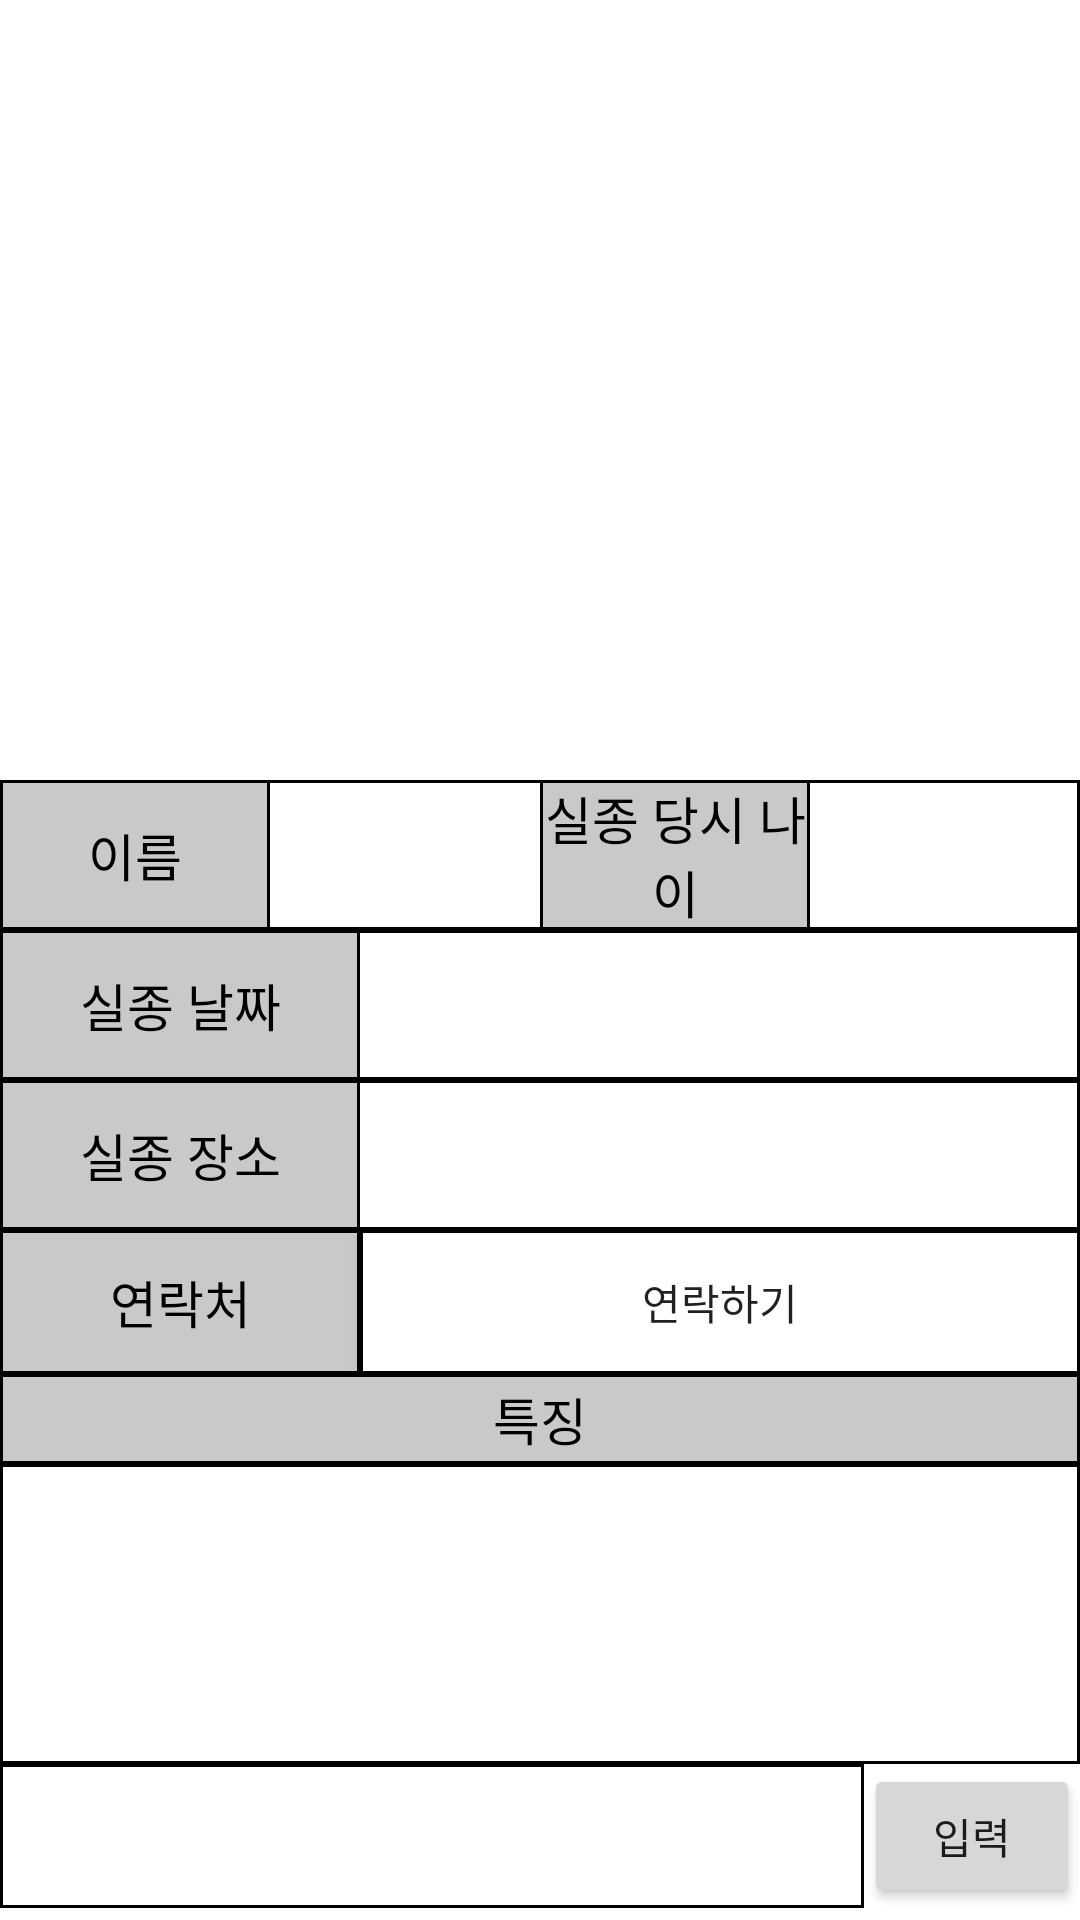

The Android layout XML behind this screen, and the referenced resources:
<!-- AndroidManifest.xml: application theme AppTheme -->
<!-- res/layout/activity_long_loss_child_di.xml -->
<?xml version="1.0" encoding="utf-8"?>
<android.support.constraint.ConstraintLayout xmlns:android="http://schemas.android.com/apk/res/android"
    xmlns:app="http://schemas.android.com/apk/res-auto"
    xmlns:tools="http://schemas.android.com/tools"
    android:layout_width="match_parent"
    android:layout_height="match_parent"
    android:background="@color/bigTitleSelected"
    tools:context=".lossChildFunction.LongLossChildDI">

    <ScrollView
        android:id="@+id/scrollView2"
        android:layout_width="0dp"
        android:layout_height="0dp"
        app:layout_constraintBottom_toBottomOf="parent"
        app:layout_constraintEnd_toEndOf="parent"
        app:layout_constraintStart_toStartOf="parent"
        app:layout_constraintTop_toTopOf="parent">

        <LinearLayout
            android:layout_width="match_parent"
            android:layout_height="wrap_content"
            android:orientation="vertical">

            <TextView
                android:id="@+id/textView26"
                android:layout_width="match_parent"
                android:layout_height="10dp"
                android:layout_weight="4" />

            <LinearLayout
                android:layout_width="match_parent"
                android:layout_height="match_parent"
                android:orientation="horizontal">

                <ImageView
                    android:id="@+id/longCurrentImg"
                    android:layout_width="match_parent"
                    android:layout_height="200dp"
                    android:layout_weight="1"
                    android:adjustViewBounds="true"
                    android:onClick="imgClk"
                    android:scaleType="fitXY"
                    tools:srcCompat="@tools:sample/avatars[0]" />

                <ImageView
                    android:id="@+id/longOldImg"
                    android:layout_width="match_parent"
                    android:layout_height="200dp"
                    android:layout_weight="1"
                    android:adjustViewBounds="true"
                    android:onClick="imgClk"
                    android:scaleType="fitXY"
                    tools:srcCompat="@tools:sample/avatars[0]" />

            </LinearLayout>

            <TextView
                android:id="@+id/textView25"
                android:layout_width="match_parent"
                android:layout_height="50dp"
                android:layout_weight="4" />

            <LinearLayout
                android:layout_width="match_parent"
                android:layout_height="50dp"
                android:background="@drawable/whitebox"
                android:orientation="horizontal">

                <TextView
                    android:id="@+id/textView12"
                    android:layout_width="match_parent"
                    android:layout_height="match_parent"
                    android:layout_weight="1"
                    android:background="@drawable/graybox"
                    android:gravity="center"
                    android:text="이름"
                    android:textColor="@color/bigTitle"
                    android:textSize="17sp" />

                <TextView
                    android:id="@+id/nameBox"
                    android:layout_width="match_parent"
                    android:layout_height="match_parent"
                    android:layout_weight="1"
                    android:gravity="center"
                    android:textColor="@color/bigTitle"
                    android:textSize="17sp" />

                <TextView
                    android:id="@+id/textView14"
                    android:layout_width="match_parent"
                    android:layout_height="match_parent"
                    android:layout_weight="1"
                    android:background="@drawable/graybox"
                    android:gravity="center"
                    android:text="실종 당시 나이"
                    android:textColor="@color/bigTitle"
                    android:textSize="17sp" />

                <TextView
                    android:id="@+id/ageBox"
                    android:layout_width="match_parent"
                    android:layout_height="match_parent"
                    android:layout_weight="1"
                    android:gravity="center"
                    android:textColor="@color/bigTitle"
                    android:textSize="17sp" />
            </LinearLayout>

            <LinearLayout
                android:layout_width="match_parent"
                android:layout_height="50dp"
                android:background="@drawable/whitebox"
                android:orientation="horizontal">

                <TextView
                    android:id="@+id/textView7"
                    android:layout_width="match_parent"
                    android:layout_height="match_parent"
                    android:layout_weight="2"
                    android:background="@drawable/graybox"
                    android:gravity="center"
                    android:text="실종 날짜"
                    android:textColor="@color/bigTitle"
                    android:textSize="17sp" />

                <TextView
                    android:id="@+id/lossDateBox"
                    android:layout_width="match_parent"
                    android:layout_height="match_parent"
                    android:layout_weight="1"
                    android:gravity="center"
                    android:textColor="@color/bigTitle"
                    android:textSize="17sp" />

            </LinearLayout>

            <LinearLayout
                android:layout_width="match_parent"
                android:layout_height="50dp"
                android:background="@drawable/whitebox"
                android:orientation="horizontal">

                <TextView
                    android:id="@+id/textView16"
                    android:layout_width="match_parent"
                    android:layout_height="match_parent"
                    android:layout_weight="2"
                    android:background="@drawable/graybox"
                    android:gravity="center"
                    android:text="실종 장소"
                    android:textColor="@color/bigTitle"
                    android:textSize="17sp" />

                <TextView
                    android:id="@+id/lossSightBox"
                    android:layout_width="match_parent"
                    android:layout_height="match_parent"
                    android:layout_weight="1"
                    android:gravity="center"
                    android:textColor="@color/bigTitle"
                    android:textSize="17sp" />

            </LinearLayout>

            <LinearLayout
                android:layout_width="match_parent"
                android:layout_height="match_parent"
                android:layout_weight="2"
                android:background="@drawable/whitebox"
                android:orientation="horizontal">

                <TextView
                    android:id="@+id/textView9"
                    android:layout_width="match_parent"
                    android:layout_height="match_parent"
                    android:layout_weight="2"
                    android:background="@drawable/graybox"
                    android:gravity="center"
                    android:text="연락처"
                    android:textColor="@color/bigTitle"
                    android:textSize="17sp" />

                <Button
                    android:id="@+id/callBtn"
                    android:layout_width="match_parent"
                    android:layout_height="match_parent"
                    android:layout_weight="1"
                    android:background="@drawable/whitebox"
                    android:onClick="callPhome"
                    android:text="연락하기" />

            </LinearLayout>

            <LinearLayout
                android:layout_width="match_parent"
                android:layout_height="wrap_content"
                android:orientation="vertical">

                <TextView
                    android:id="@+id/textView10"
                    android:layout_width="match_parent"
                    android:layout_height="30dp"
                    android:background="@drawable/graybox"
                    android:gravity="center"
                    android:text="특징"
                    android:textColor="@color/bigTitle"
                    android:textSize="17sp" />

                <TextView
                    android:id="@+id/characteresticBox"
                    android:layout_width="match_parent"
                    android:layout_height="100dp"
                    android:background="@drawable/whitebox"
                    android:gravity="center"
                    android:textColor="@color/bigTitle"
                    android:textSize="17sp" />
            </LinearLayout>

            <LinearLayout
                android:layout_width="match_parent"
                android:layout_height="wrap_content"
                android:orientation="vertical">

                <ListView
                    android:id="@+id/replyLists"
                    android:layout_width="match_parent"
                    android:layout_height="wrap_content"
                    android:background="@color/smallTitle"
                    android:textColor="@color/bigTitleSelected" />
            </LinearLayout>

            <LinearLayout
                android:layout_width="match_parent"
                android:layout_height="match_parent"
                android:layout_weight="2"
                android:orientation="horizontal">

                <EditText
                    android:id="@+id/inputReply"
                    android:layout_width="match_parent"
                    android:layout_height="match_parent"
                    android:layout_weight="1"
                    android:background="@drawable/whitebox"
                    android:gravity="center"
                    android:textColor="@color/bigTitle"
                    android:textSize="17sp" />

                <Button
                    android:id="@+id/enterReply"
                    android:layout_width="match_parent"
                    android:layout_height="match_parent"
                    android:layout_weight="4"
                    android:onClick="writeComment"
                    android:text="입력" />

            </LinearLayout>

        </LinearLayout>
    </ScrollView>

</android.support.constraint.ConstraintLayout>
<!-- resources referenced by this layout -->
<resources>
  <color name="bigTitle">#000000</color>
  <color name="bigTitleSelected">#FFFFFF</color>
  <color name="smallTitle">#C9C9C9</color>
  <!-- drawable graybox (drawable) -->
  <?xml version="1.0" encoding="utf-8"?>
  <layer-list xmlns:android="http://schemas.android.com/apk/res/android">
  
      <item>
  
          <shape android:shape="rectangle">
  
              <solid android:color="#000000" />
  
          </shape>
  
      </item>
  
      <item android:top="1dp"
          android:right="1dp"
          android:left="1dp"
          android:bottom="1dp"
          >
  
          <shape android:shape="rectangle">
  
              <solid android:color="@color/smallTitle" />
  
          </shape>
  
      </item>
  
  
  </layer-list>
  <!-- drawable whitebox (drawable) -->
  <?xml version="1.0" encoding="utf-8"?>
  <layer-list xmlns:android="http://schemas.android.com/apk/res/android">
  
      <item>
  
          <shape android:shape="rectangle">
  
              <solid android:color="#000000" />
  
          </shape>
  
      </item>
  
      <item android:top="1dp"
          android:right="1dp"
          android:left="1dp"
          android:bottom="1dp"
          >
  
          <shape android:shape="rectangle">
  
              <solid android:color="#ffffff" />
  
          </shape>
  
      </item>
  
  
  </layer-list>
  <style name="AppTheme" parent="Theme.AppCompat.Light.DarkActionBar">
          
          <item name="colorPrimary">@color/menuBar</item>
          <item name="colorPrimaryDark">@color/colorPrimaryDark</item>
          <item name="colorAccent">@color/colorAccent</item>
      </style>
  <color name="menuBar">#000000</color>
  <color name="colorPrimaryDark">#00574B</color>
  <color name="colorAccent">#D81B60</color>
</resources>
